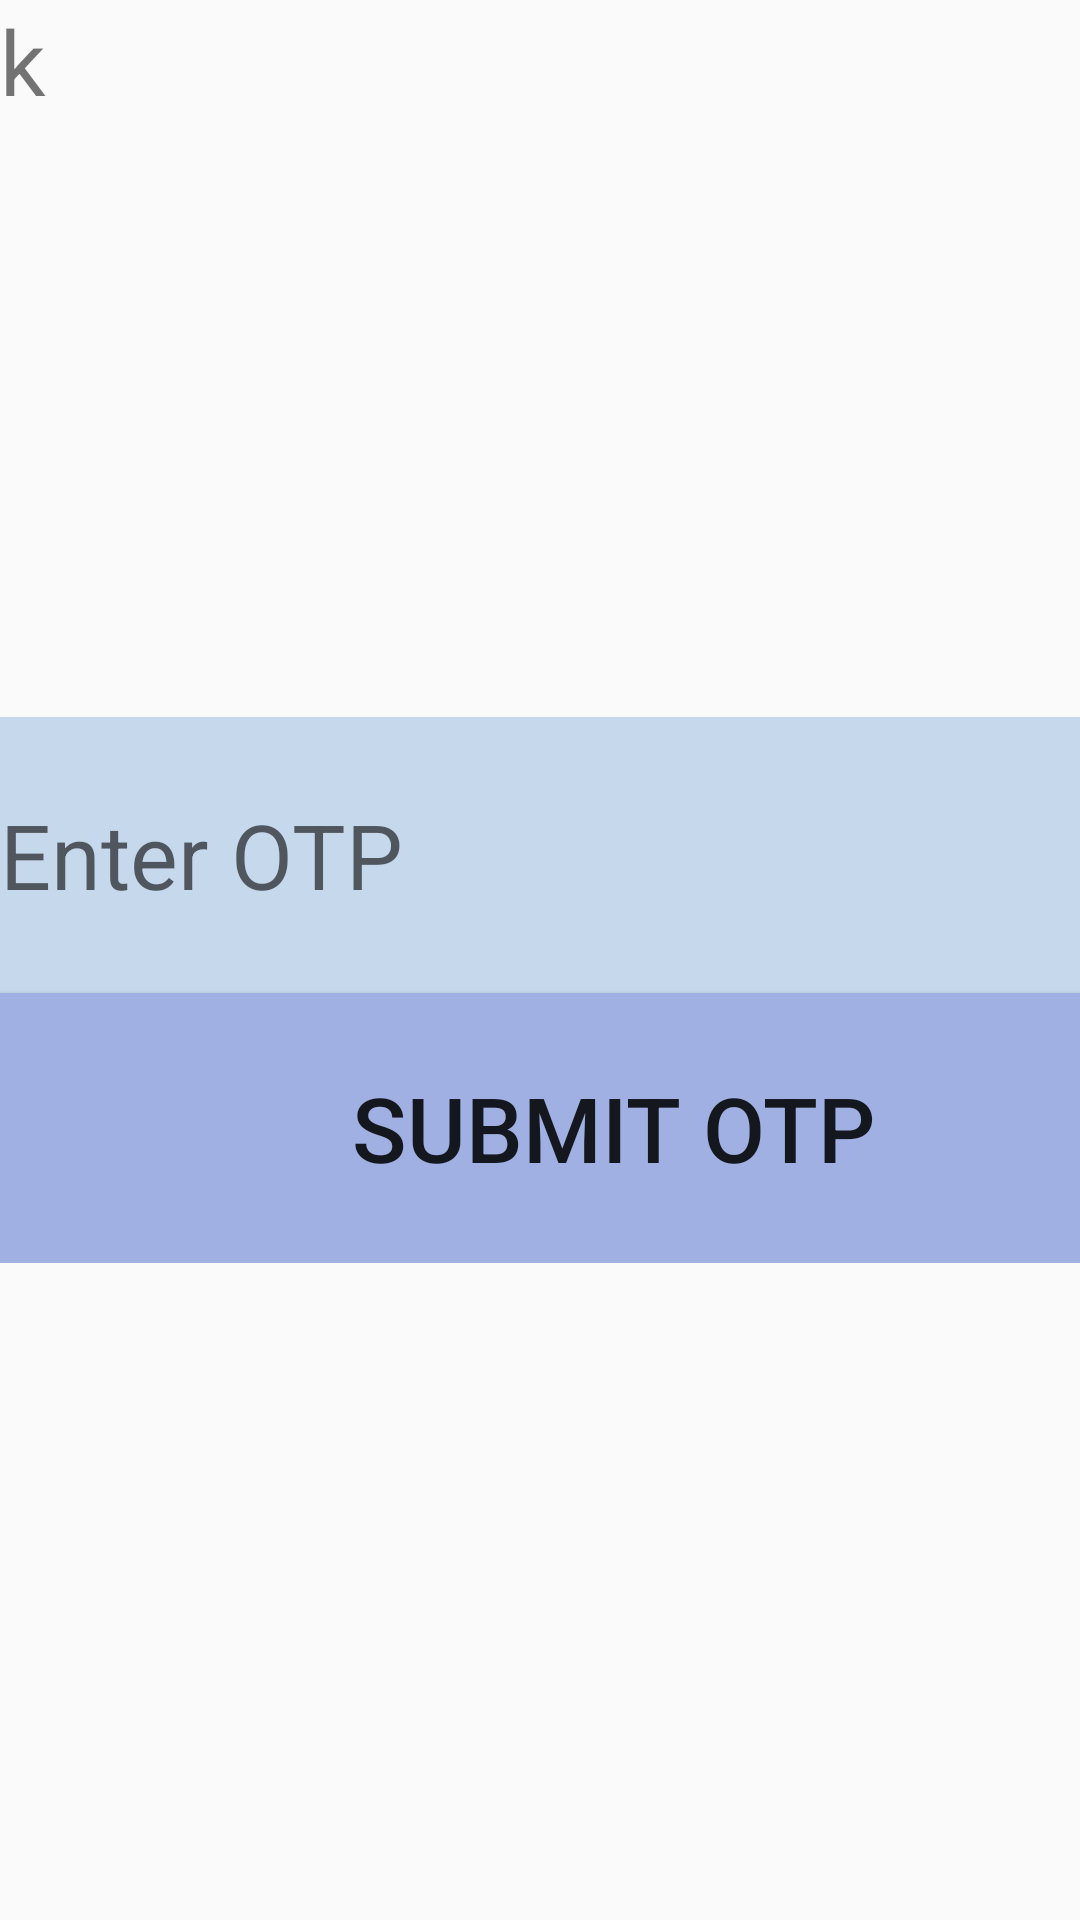

Layout XML and referenced resources for this Android screen:
<!-- AndroidManifest.xml: application theme AppTheme -->
<!-- res/layout/activity_verify_email.xml -->
<?xml version="1.0" encoding="utf-8"?>
<androidx.constraintlayout.widget.ConstraintLayout xmlns:android="http://schemas.android.com/apk/res/android"
    xmlns:app="http://schemas.android.com/apk/res-auto"
    xmlns:tools="http://schemas.android.com/tools"
    android:layout_width="match_parent"
    android:layout_height="match_parent"
    tools:context=".VerifyEmail">

    <ScrollView
        android:layout_width="409dp"
        android:layout_height="729dp"
        tools:layout_editor_absoluteX="1dp"
        tools:layout_editor_absoluteY="1dp"
        tools:ignore="MissingConstraints">

        <LinearLayout
            android:layout_width="match_parent"
            android:layout_height="wrap_content"
            android:orientation="vertical" >

            <TextView
                android:id="@+id/otpnotification"
                android:layout_width="match_parent"
                android:layout_height="239dp"
                android:text="k"
                android:textSize="30sp" />

            <EditText
                android:id="@+id/enterotp"
                android:layout_width="match_parent"
                android:layout_height="92dp"
                android:background="#C6D8EC"
                android:ems="10"
                android:hint="Enter OTP "
                android:inputType="textPersonName"
                android:textSize="30sp" />

            <Button
                android:id="@+id/submitotp"
                android:layout_width="match_parent"
                android:layout_height="90dp"
                android:background="#A0B0E3"
                android:text="Submit OTP"
                android:textSize="30sp" />
        </LinearLayout>
    </ScrollView>
</androidx.constraintlayout.widget.ConstraintLayout>
<!-- resources referenced by this layout -->
<resources>
  <style name="AppTheme" parent="Theme.AppCompat.Light.DarkActionBar">
          
          <item name="colorPrimary">@color/colorPrimary</item>
          <item name="colorPrimaryDark">@color/colorPrimaryDark</item>
          <item name="colorAccent">@color/colorAccent</item>
      </style>
  <color name="colorPrimary">#6200EE</color>
  <color name="colorPrimaryDark">#3700B3</color>
  <color name="colorAccent">#03DAC5</color>
</resources>
